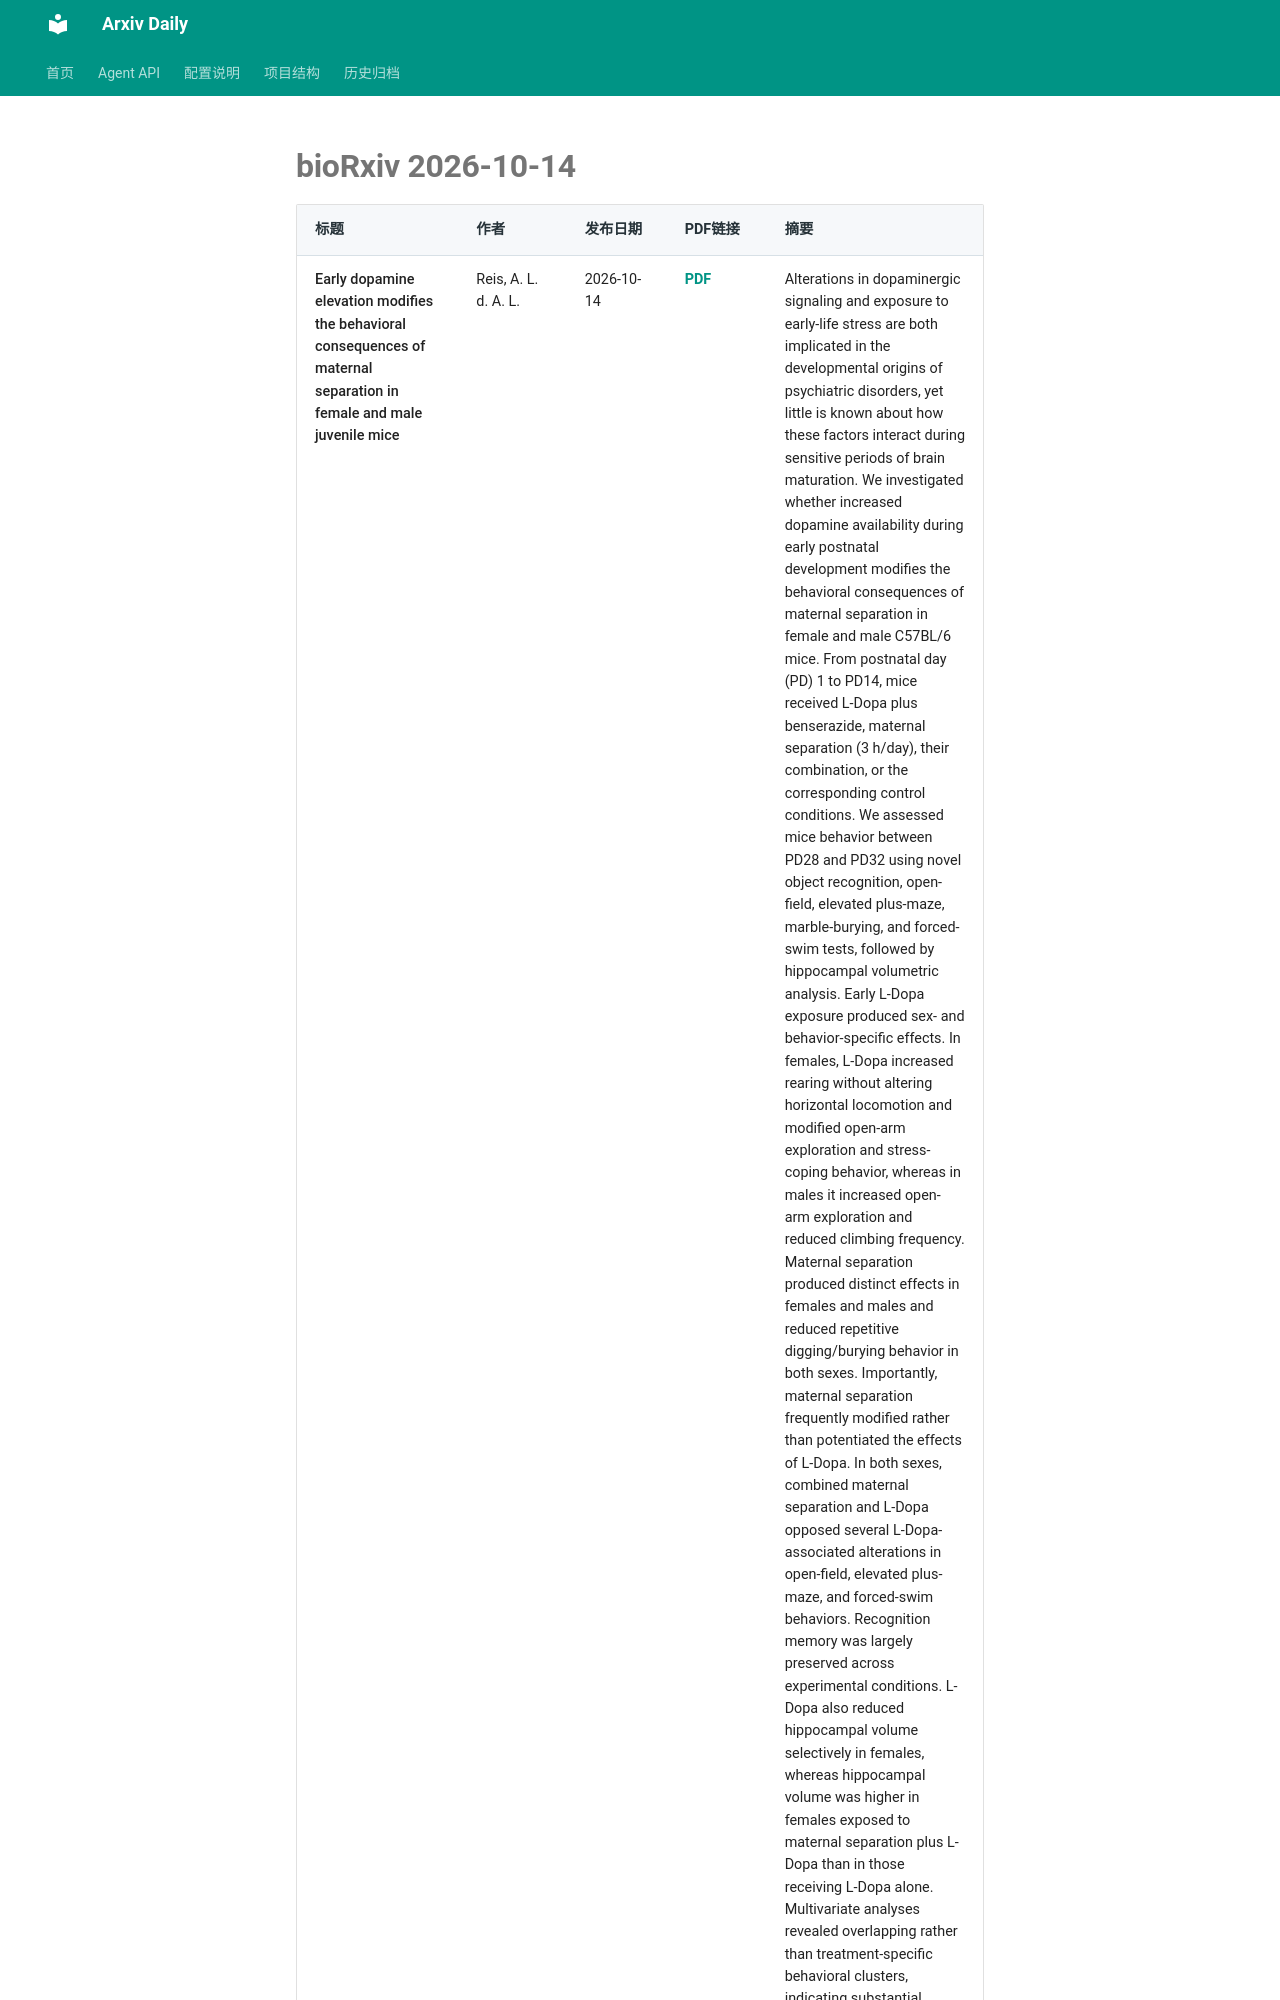

repository: Lcollection/Arxiv_Daily · page: daily-papers/2026-10-14-biorxiv/index.html · generator: mkdocs

# bioRxiv 2026-10-14

| 标题 | 作者 | 发布日期 | PDF链接 | 摘要 |
|------|------|----------|--------|------|
| Early dopamine elevation modifies the behavioral consequences of maternal separation in female and male juvenile mice | Reis, A. L. d. A. L. | 2026-10-14 | [PDF](https://www.biorxiv.org/content/10.64898/2026.10.07.757433v1.full.pdf) | Alterations in dopaminergic signaling and exposure to early-life stress are both implicated in the developmental origins of psychiatric disorders, yet little is known about how these factors interact during sensitive periods of brain maturation. We investigated whether increased dopamine availability during early postnatal development modifies the behavioral consequences of maternal separation in female and male C57BL/6 mice. From postnatal day (PD) 1 to PD14, mice received L-Dopa plus benserazide, maternal separation (3 h/day), their combination, or the corresponding control conditions. We assessed mice behavior between PD28 and PD32 using novel object recognition, open-field, elevated plus-maze, marble-burying, and forced-swim tests, followed by hippocampal volumetric analysis. Early L-Dopa exposure produced sex- and behavior-specific effects. In females, L-Dopa increased rearing without altering horizontal locomotion and modified open-arm exploration and stress-coping behavior, whereas in males it increased open-arm exploration and reduced climbing frequency. Maternal separation produced distinct effects in females and males and reduced repetitive digging/burying behavior in both sexes. Importantly, maternal separation frequently modified rather than potentiated the effects of L-Dopa. In both sexes, combined maternal separation and L-Dopa opposed several L-Dopa-associated alterations in open-field, elevated plus-maze, and forced-swim behaviors. Recognition memory was largely preserved across experimental conditions. L-Dopa also reduced hippocampal volume selectively in females, whereas hippocampal volume was higher in females exposed to maternal separation plus L-Dopa than in those receiving L-Dopa alone. Multivariate analyses revealed overlapping rather than treatment-specific behavioral clusters, indicating substantial individual heterogeneity and sex-dependent shifts in multidimensional behavioral profiles. Together, these findings demonstrate that transient alterations in dopamine availability and
